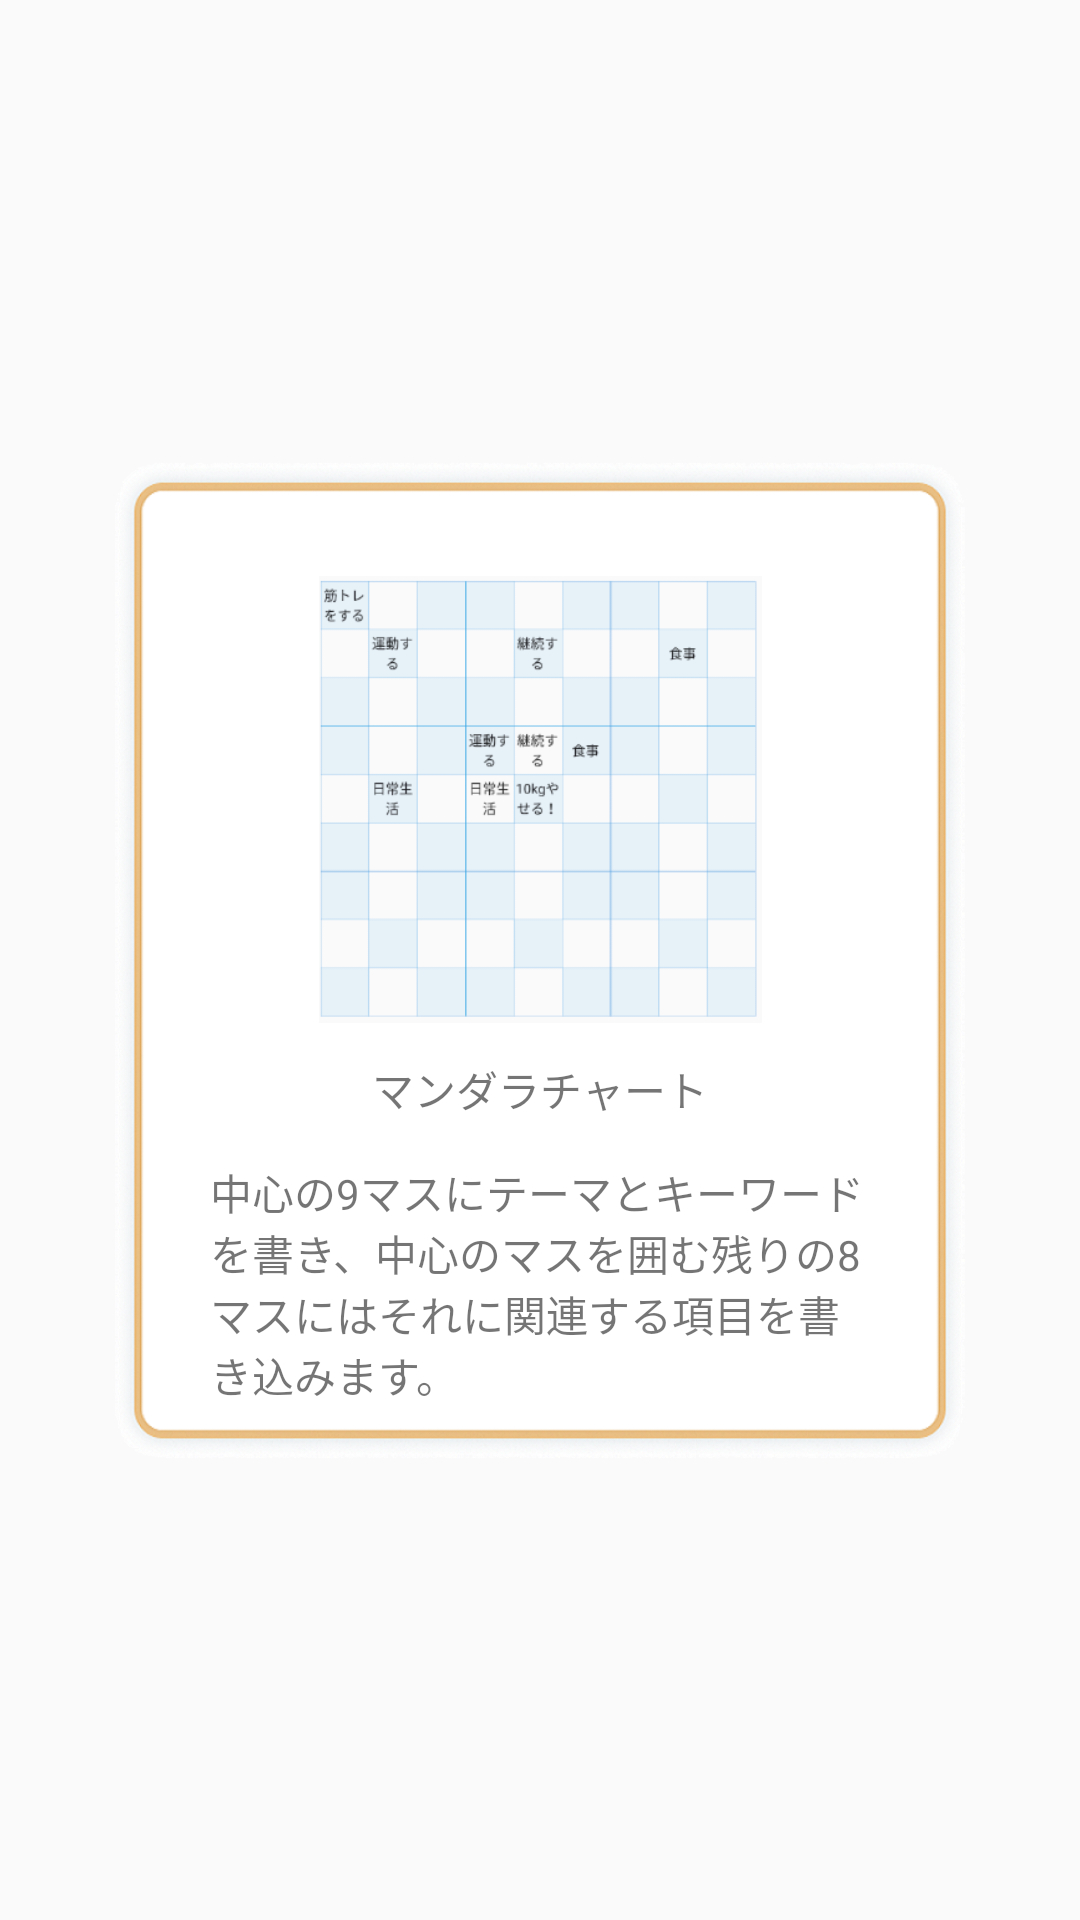

Write the Android layout XML for this screen, with the resource values it uses.
<!-- AndroidManifest.xml: application theme AppTheme -->
<!-- res/layout/fragment_set_mandala.xml -->
<?xml version="1.0" encoding="utf-8"?>
<android.support.constraint.ConstraintLayout
        xmlns:android="http://schemas.android.com/apk/res/android"
        xmlns:tools="http://schemas.android.com/tools"
        xmlns:app="http://schemas.android.com/apk/res-auto"
        android:layout_width="match_parent"
        android:layout_height="match_parent"
        tools:context=".SetBrainFragment" android:id="@+id/Constraint">
    <ImageView
            android:src="@drawable/mode_chosen"
            android:layout_width="352dp"
            android:layout_height="333dp" android:id="@+id/imageView5"
            app:layout_constraintStart_toStartOf="parent" app:layout_constraintHorizontal_bias="0.5"
            app:layout_constraintEnd_toEndOf="parent" app:layout_constraintTop_toTopOf="parent"
            app:layout_constraintBottom_toBottomOf="parent"/>
    <ImageView
            android:src="@drawable/mandala_sumple"
            android:layout_width="159dp"
            android:layout_height="149dp" android:id="@+id/imageView8"
            app:layout_constraintStart_toStartOf="parent"
            app:layout_constraintTop_toTopOf="@id/imageView5"
            app:layout_constraintVertical_bias="0.114" app:layout_constraintBottom_toBottomOf="parent"
            app:layout_constraintEnd_toEndOf="parent"/>
    <TextView
            android:text="マンダラチャート"
            android:layout_width="wrap_content"
            android:layout_height="wrap_content"
            android:id="@+id/textView"
            app:layout_constraintStart_toStartOf="parent"
            app:layout_constraintEnd_toEndOf="parent"
            app:layout_constraintBottom_toBottomOf="parent"
            app:layout_constraintTop_toBottomOf="@id/imageView8" app:layout_constraintVertical_bias="0.042"/>
    <TextView
            android:text="中心の9マスにテーマとキーワードを書き、中心のマスを囲む残りの8マスにはそれに関連する項目を書き込みます。"
            android:layout_width="219dp"
            android:layout_height="83dp"
            android:id="@+id/textView6" app:layout_constraintStart_toStartOf="parent"
            app:layout_constraintEnd_toEndOf="parent"
            app:layout_constraintHorizontal_bias="0.497"
            app:layout_constraintBottom_toBottomOf="parent" app:layout_constraintTop_toBottomOf="@id/textView"
            app:layout_constraintVertical_bias="0.074"/>
</android.support.constraint.ConstraintLayout>
<!-- resources referenced by this layout -->
<resources>
  <!-- drawable mandala_sumple: png bitmap (drawable, 16392 bytes) -->
  <!-- drawable mode_chosen: png bitmap (drawable, 211920 bytes) -->
  <style name="AppTheme" parent="Theme.AppCompat.Light.NoActionBar">
          
          <item name="colorPrimary">@color/colorPrimary</item>
          <item name="colorPrimaryDark">@color/colorPrimaryDark</item>
          <item name="colorAccent">@color/colorAccent</item>
  
      </style>
  <!-- not gathered from this repository: default colours our renderer supplied (Android Studio template values) -->
  <color name="colorPrimary">#FF6200EE</color>
  <color name="colorPrimaryDark">#FF3700B3</color>
  <color name="colorAccent">#FF03DAC5</color>
</resources>
